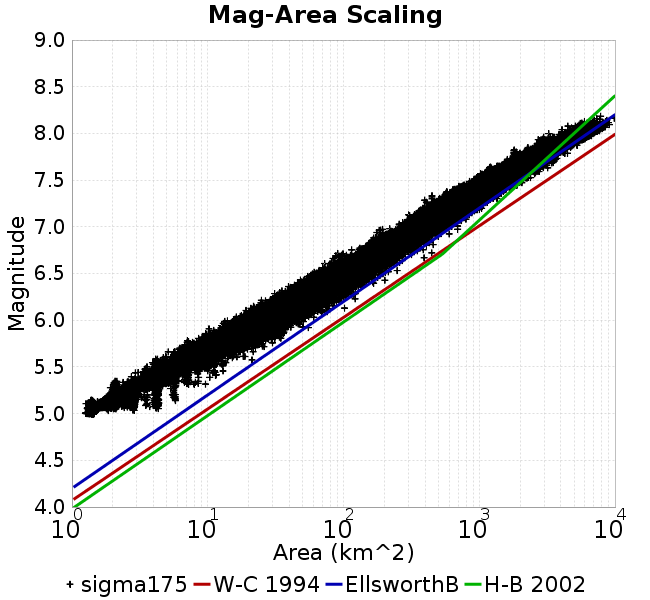

The table this chart was drawn from, first rows:
Magnitude, Mean, Standard Deviation, 0.0 fractile, 0.025 fractile, 0.16 fractile, 0.5 fractile, 0.84 fractile, 0.975 fractile, 1.0 fractile
5.05, 1.421, 0.03629, 1.047, 1.356, 1.403, 1.426, 1.441, 1.447, 4.337
5.15, 2.244, 0.4033, 1.268, 1.688, 1.843, 2.126, 2.803, 2.876, 5.785
5.25, 2.818, 0.1547, 1.744, 2.349, 2.804, 2.835, 2.881, 2.893, 8.423
5.35, 4.057, 0.4844, 1.901, 2.807, 3.627, 4.212, 4.321, 4.34, 12.02
5.45, 5.16, 0.7547, 2.077, 4.069, 4.249, 5.608, 5.76, 6.66, 15.51
5.55, 7.005, 0.9834, 3.402, 5.441, 5.761, 7.025, 8.379, 8.645, 21.27
5.65, 9.525, 1.295, 4.705, 7.104, 8.42, 9.814, 11.18, 12.09, 25.27
5.75, 12.85, 1.753, 5.608, 9.825, 11.23, 12.76, 14.4, 16.48, 33.69
5.85, 17.27, 2.354, 8.561, 12.97, 15.13, 17.13, 19.65, 22.15, 46.11
5.95, 23.11, 3.169, 10.22, 17.46, 20.04, 22.87, 25.97, 29.51, 62.72
6.05, 30.85, 4.212, 15.22, 23.49, 26.78, 30.55, 34.79, 39.44, 88.34
6.15, 40.96, 5.529, 19.13, 31.26, 35.73, 40.66, 46.27, 52.28, 101.8
6.25, 54.32, 7.316, 24.86, 41.4, 47.43, 53.76, 61.45, 69.32, 122.2
6.35, 71.79, 9.523, 35.21, 54.98, 62.54, 71.3, 81.16, 91.47, 166.8
6.45, 94.55, 12.48, 46.06, 72.24, 82.58, 93.69, 106.6, 120.8, 201.6
6.55, 123.6, 16.56, 60.84, 94.69, 107.6, 122.2, 139.7, 158.9, 248.4
6.65, 159.9, 21.99, 72.7, 122.3, 138.9, 157.8, 181.3, 208.6, 392.2
6.75, 207.2, 29.73, 90.74, 157.5, 177.8, 204.5, 237, 272.4, 446.6
6.85, 266.8, 39.32, 150.9, 198.9, 227.5, 263.7, 306.8, 349.8, 499
6.95, 345.9, 49.58, 176.2, 260.6, 297.4, 341.5, 395.4, 452.1, 692.9
7.05, 436.4, 64.32, 257.3, 332.1, 373.6, 429.2, 499.5, 580.4, 797.9
7.15, 543.6, 84.67, 301.6, 403.9, 459.6, 534.8, 626.9, 729.9, 1041
7.25, 689.6, 100.6, 396.2, 518.5, 600.2, 674, 785.6, 928, 1172
7.35, 870.8, 138, 448.5, 643.3, 725.3, 865.5, 1005, 1169, 1571
7.45, 1119, 157.8, 654.1, 866.7, 973.8, 1101, 1273, 1478, 2062
7.55, 1427, 218.4, 915.4, 1095, 1210, 1406, 1646, 1900, 2757
7.65, 1941, 299.4, 1156, 1387, 1624, 1941, 2231, 2555, 3502
7.75, 2522, 385.7, 1608, 1950, 2131, 2452, 2969, 3307, 4469
7.85, 3427, 527.5, 1801, 2522, 2847, 3398, 4004, 4469, 5247
7.95, 4880, 718.2, 2718, 3528, 4142, 4840, 5636, 6248, 6753
8.05, 6559, 646.4, 4067, 5010, 6010, 6651, 7118, 7716, 9102
8.15, 7486, 1057, 5544, 5544, 6179, 7705, 8508, 9872, 9872
8.25, NaN, NaN, NaN, NaN, NaN, NaN, NaN, NaN, NaN
8.35, NaN, NaN, NaN, NaN, NaN, NaN, NaN, NaN, NaN
8.45, NaN, NaN, NaN, NaN, NaN, NaN, NaN, NaN, NaN
8.55, NaN, NaN, NaN, NaN, NaN, NaN, NaN, NaN, NaN
8.65, NaN, NaN, NaN, NaN, NaN, NaN, NaN, NaN, NaN
8.75, NaN, NaN, NaN, NaN, NaN, NaN, NaN, NaN, NaN
8.85, NaN, NaN, NaN, NaN, NaN, NaN, NaN, NaN, NaN
8.95, NaN, NaN, NaN, NaN, NaN, NaN, NaN, NaN, NaN
